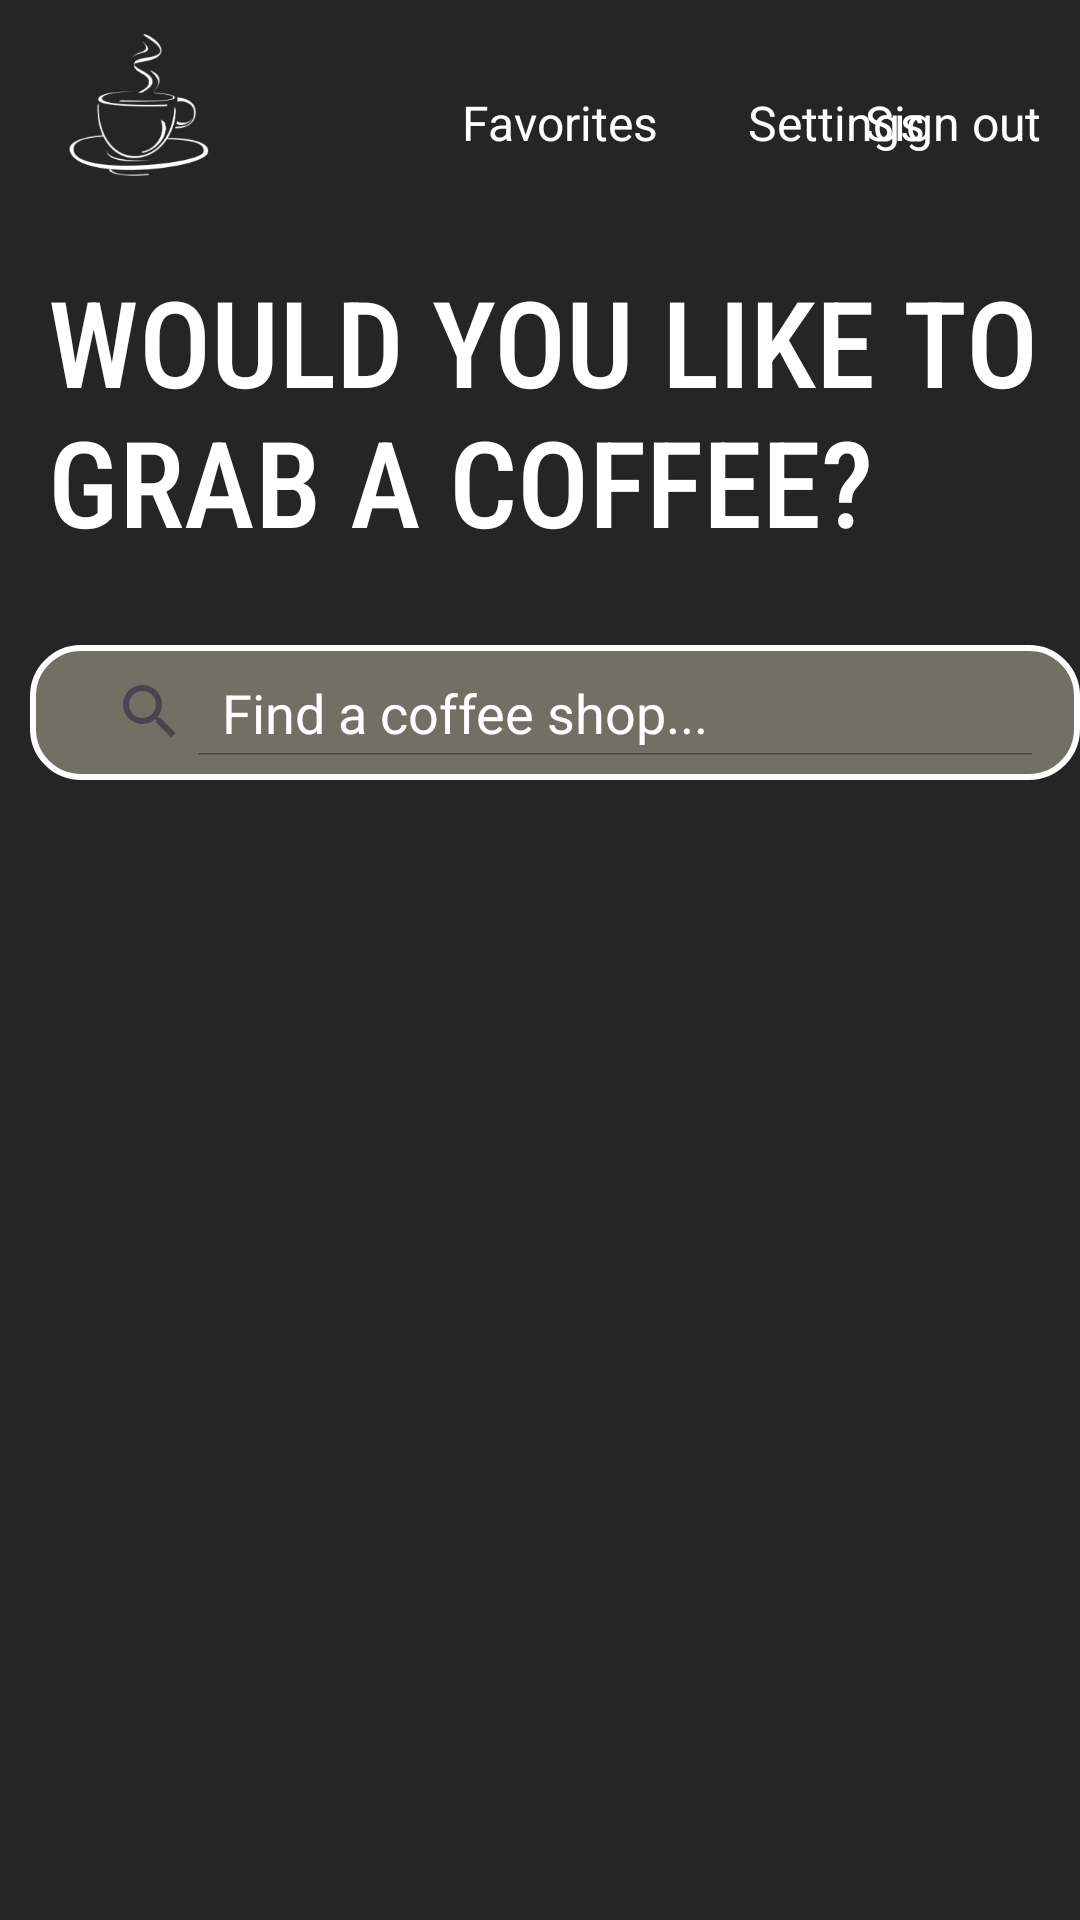

Layout XML and referenced resources for this Android screen:
<!-- AndroidManifest.xml: application theme Theme.WhereToGo -->
<!-- res/layout/activity_user_homepage.xml -->
<androidx.constraintlayout.widget.ConstraintLayout xmlns:android="http://schemas.android.com/apk/res/android"
    xmlns:app="http://schemas.android.com/apk/res-auto"
    xmlns:tools="http://schemas.android.com/tools"
    android:layout_width="match_parent"
    android:layout_height="match_parent"
    android:background="@color/main">


    <androidx.recyclerview.widget.RecyclerView
        android:id="@+id/cafesRecyclerView"
        android:layout_width="match_parent"
        android:layout_height="match_parent"
        android:layout_marginTop="300dp"
        app:layout_constraintEnd_toEndOf="parent"
        app:layout_constraintStart_toStartOf="parent"
        app:layout_constraintTop_toTopOf="parent" />

    <TextView
        android:id="@+id/wouldyou"
        android:layout_width="354dp"
        android:layout_height="105dp"
        android:layout_marginStart="16dp"
        android:layout_marginBottom="23dp"
        android:fontFamily="sans-serif-condensed-medium"
        android:text="WOULD YOU LIKE TO GRAB A COFFEE?"
        android:textColor="@color/white"
        android:textSize="40dp"
        app:layout_constraintBottom_toTopOf="@+id/searchView"
        app:layout_constraintStart_toStartOf="parent" />

    <SearchView
        android:id="@+id/searchView"
        android:layout_width="350dp"
        android:layout_height="45dp"
        android:layout_marginStart="10dp"
        android:layout_marginBottom="40dp"
        android:background="@drawable/searchbar"
        android:iconifiedByDefault="false"
        android:queryHint="Find a coffee shop..."
        android:theme="@style/WhiteTextSearchView"
        app:layout_constraintBottom_toTopOf="@+id/cafesRecyclerView"
        app:layout_constraintStart_toStartOf="parent" />

    <TextView
        android:id="@+id/logouttext"
        android:layout_width="wrap_content"
        android:layout_height="wrap_content"
        android:layout_marginTop="30dp"
        android:layout_marginEnd="13dp"
        android:text="Sign out"
        android:textColor="@color/white"
        android:textSize="16sp"
        app:layout_constraintEnd_toEndOf="parent"
        app:layout_constraintTop_toTopOf="parent" />

    <ImageView
        android:id="@+id/refresh"
        android:layout_width="62dp"
        android:layout_height="57dp"
        android:layout_marginStart="16dp"
        android:layout_marginTop="7dp"
        app:layout_constraintStart_toStartOf="parent"
        app:layout_constraintTop_toTopOf="parent"
        app:srcCompat="@drawable/refresh" />

    <TextView
        android:id="@+id/favoriteicon"
        android:layout_width="wrap_content"
        android:layout_height="wrap_content"
        android:layout_marginStart="76dp"
        android:layout_marginTop="30dp"
        android:text="Favorites"
        android:textColor="@color/white"
        android:textSize="16sp"
        app:layout_constraintStart_toEndOf="@+id/refresh"
        app:layout_constraintTop_toTopOf="parent" />

    <ImageView
        android:id="@+id/filteric"
        android:layout_width="36dp"
        android:layout_height="36dp"
        android:layout_marginTop="170dp"
        android:layout_marginEnd="5dp"
        app:layout_constraintEnd_toEndOf="parent"
        app:layout_constraintTop_toBottomOf="@+id/logouttext"
        app:srcCompat="@drawable/outline_filter_list_24" />

    <TextView
        android:id="@+id/settingstxt"
        android:layout_width="wrap_content"
        android:layout_height="wrap_content"
        android:layout_marginStart="30dp"
        android:layout_marginTop="30dp"
        android:text="Settings"
        android:textColor="@color/white"
        android:textSize="16sp"
        app:layout_constraintStart_toEndOf="@+id/favoriteicon"
        app:layout_constraintTop_toTopOf="parent" />

</androidx.constraintlayout.widget.ConstraintLayout>
<!-- resources referenced by this layout -->
<resources>
  <color name="main">#252525</color>
  <color name="white">#FFFFFFFF</color>
  <!-- drawable refresh: png bitmap (drawable, 18882 bytes) -->
  <!-- drawable searchbar (drawable) -->
  <?xml version="1.0" encoding="utf-8"?>
  <shape xmlns:android="http://schemas.android.com/apk/res/android">
      
      <solid android:color="@color/gray" />
  
      
      <corners android:radius="16dp" />
  
      
      <stroke
          android:width="2dp"
          android:color="@android:color/white" />
  
      
      <padding
          android:left="8dp"
          android:right="8dp"
          android:top="8dp"
          android:bottom="8dp" />
  </shape>
  <style name="WhiteTextSearchView" parent="Widget.AppCompat.SearchView">
          <item name="android:textColor">#FFFFFF</item> 
          <item name="android:textColorHint">#FFFFFF</item> 
          <item name="android:queryBackground">@android:color/transparent</item> 
      </style>
  <style name="Theme.WhereToGo" parent="Base.Theme.WhereToGo" />
  <color name="gray">#726F65</color>
  <style name="Base.Theme.WhereToGo" parent="Theme.Material3.DayNight.NoActionBar">
          
          
      </style>
</resources>
